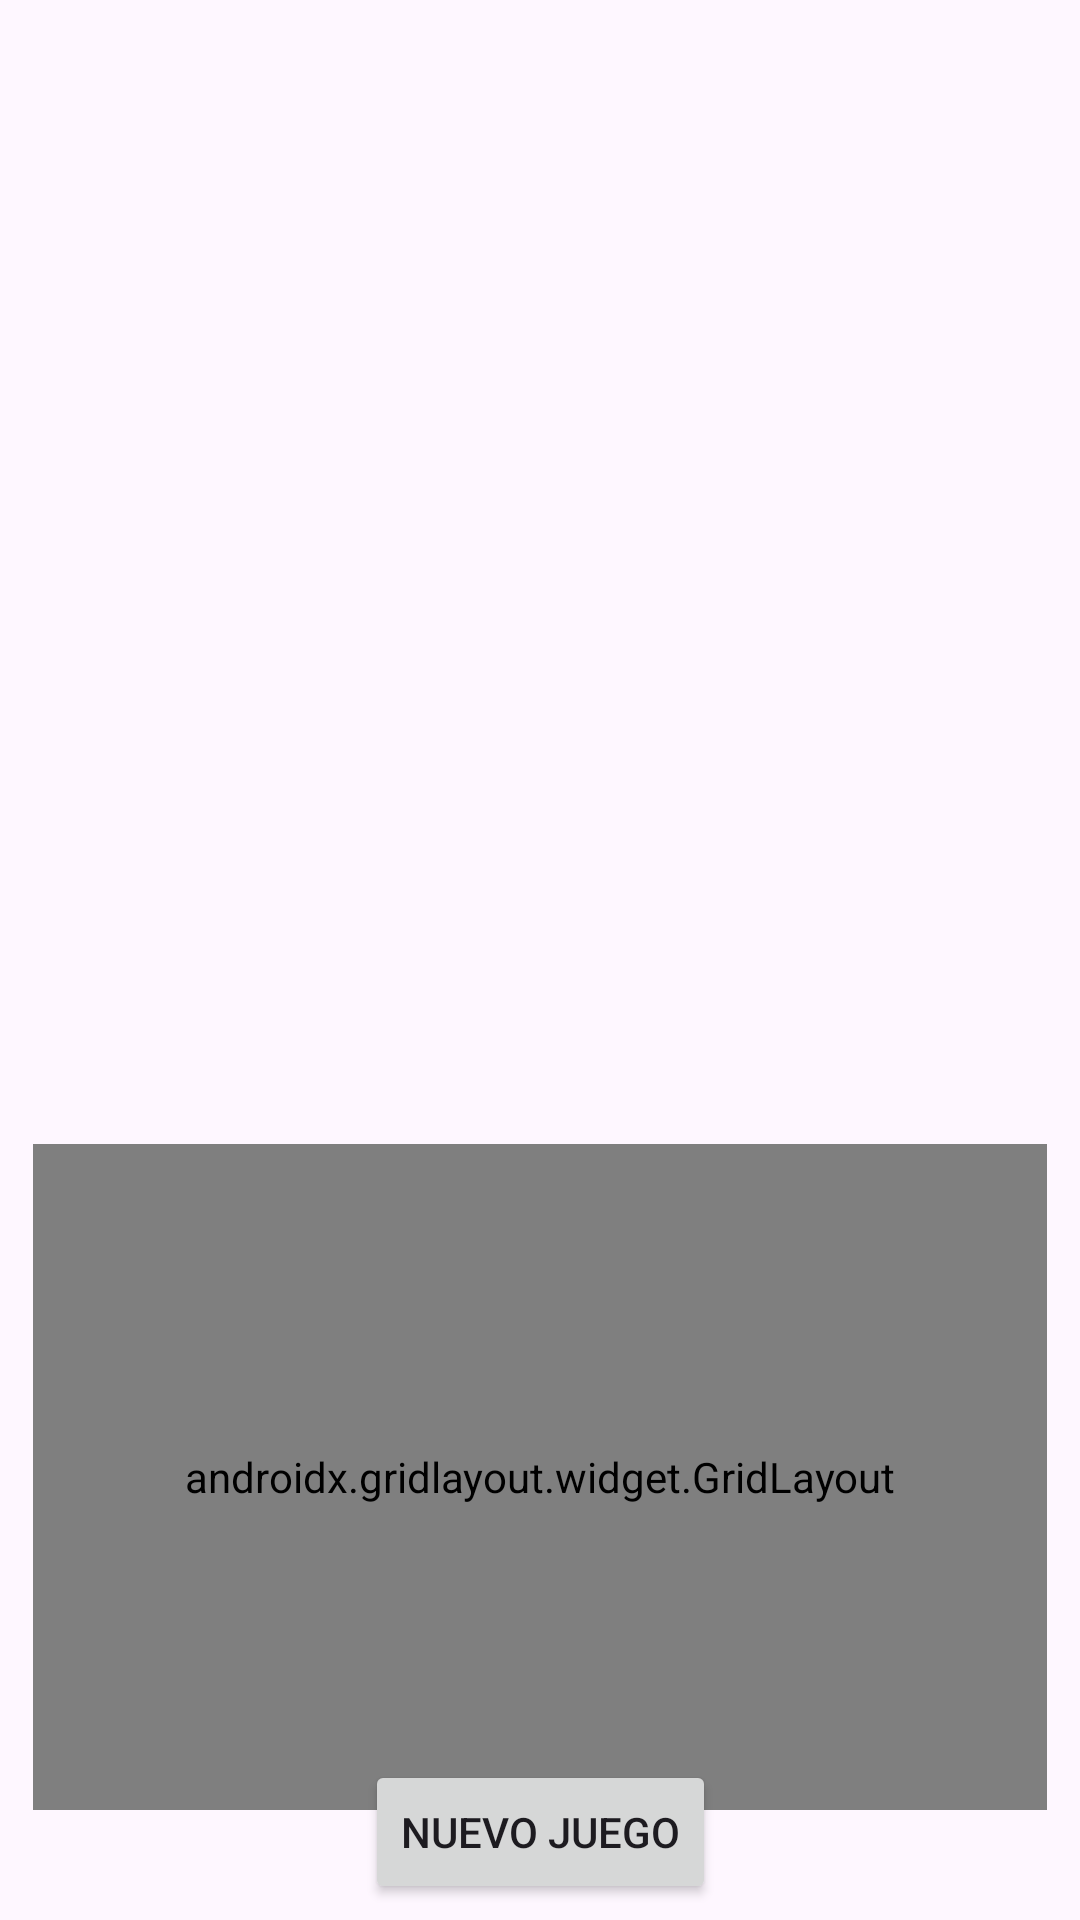

Reconstruct the res/layout file that produces this screen, plus the resources it refers to.
<!-- AndroidManifest.xml: application theme Theme.LAB2_20201497 -->
<!-- res/layout/game_activity.xml -->
<?xml version="1.0" encoding="utf-8"?>
<androidx.constraintlayout.widget.ConstraintLayout xmlns:android="http://schemas.android.com/apk/res/android"
    xmlns:app="http://schemas.android.com/apk/res-auto"
    xmlns:tools="http://schemas.android.com/tools"
    android:layout_width="match_parent"
    android:layout_height="match_parent">

    <ImageView
        android:id="@+id/antena"
        android:layout_width="267dp"
        android:layout_height="352dp"
        app:layout_constraintBottom_toBottomOf="parent"
        app:layout_constraintEnd_toEndOf="parent"
        app:layout_constraintStart_toStartOf="parent"
        app:layout_constraintTop_toTopOf="parent"
        app:layout_constraintVertical_bias="0.081"
        app:srcCompat="@drawable/antenna_sinfondo" />

    <LinearLayout
        android:layout_width="326dp"
        android:layout_height="51dp"
        android:gravity="center"
        android:orientation="horizontal"
        app:layout_constraintBottom_toBottomOf="parent"
        app:layout_constraintEnd_toEndOf="parent"
        app:layout_constraintHorizontal_bias="0.494"
        app:layout_constraintStart_toStartOf="parent"
        app:layout_constraintTop_toTopOf="@+id/antena"
        app:layout_constraintVertical_bias="0.53">

        <TextView
            android:id="@+id/textView2"
            android:layout_width="wrap_content"
            android:layout_height="wrap_content"
            android:layout_weight="1"
            android:textAlignment="center"
            android:textSize="30sp" />

    </LinearLayout>

    <androidx.gridlayout.widget.GridLayout
        android:id="@+id/gridLayout"
        android:layout_width="338dp"
        android:layout_height="222dp"
        app:columnCount="7"
        app:layout_constraintBottom_toBottomOf="parent"
        app:layout_constraintEnd_toEndOf="parent"
        app:layout_constraintHorizontal_bias="0.493"
        app:layout_constraintStart_toStartOf="parent"
        app:layout_constraintTop_toTopOf="@+id/antena"
        app:layout_constraintVertical_bias="0.907">

        <Button
            android:id="@+id/letterA"
            android:layout_width="48dp"
            android:layout_height="wrap_content"
            android:background="@android:drawable/btn_default"
            android:paddingHorizontal="0dp"
            android:text="A"
            app:iconPadding="0dp" />

        <Button
            android:id="@+id/letterB"
            android:layout_width="48dp"
            android:layout_height="wrap_content"
            android:background="@android:drawable/btn_default"
            android:paddingHorizontal="0dp"
            android:text="B"
            app:iconPadding="0dp" />

        <Button
            android:id="@+id/letterC"
            android:layout_width="48dp"
            android:layout_height="wrap_content"
            android:background="@android:drawable/btn_default"
            android:paddingHorizontal="0dp"
            android:text="C"
            app:iconPadding="0dp" />

        <Button
            android:id="@+id/letterD"
            android:layout_width="48dp"
            android:layout_height="wrap_content"
            android:background="@android:drawable/btn_default"
            android:paddingHorizontal="0dp"
            android:text="D"
            app:iconPadding="0dp" />

        <Button
            android:id="@+id/letterE"
            android:layout_width="48dp"
            android:layout_height="wrap_content"
            android:background="@android:drawable/btn_default"
            android:paddingHorizontal="0dp"
            android:text="E"
            app:iconPadding="0dp" />

        <Button
            android:id="@+id/letterF"
            android:layout_width="48dp"
            android:layout_height="wrap_content"
            android:background="@android:drawable/btn_default"
            android:paddingHorizontal="0dp"
            android:text="F"
            app:iconPadding="0dp" />

        <Button
            android:id="@+id/letterG"
            android:layout_width="48dp"
            android:layout_height="wrap_content"
            android:background="@android:drawable/btn_default"
            android:paddingHorizontal="0dp"
            android:text="G"
            app:iconPadding="0dp" />

        <Button
            android:id="@+id/letterH"
            android:layout_width="48dp"
            android:layout_height="wrap_content"
            android:background="@android:drawable/btn_default"
            android:paddingHorizontal="0dp"
            android:text="H"
            app:iconPadding="0dp" />

        <Button
            android:id="@+id/letterI"
            android:layout_width="48dp"
            android:layout_height="wrap_content"
            android:background="@android:drawable/btn_default"
            android:paddingHorizontal="0dp"
            android:text="I"
            app:iconPadding="0dp" />

        <Button
            android:id="@+id/letterJ"
            android:layout_width="48dp"
            android:layout_height="wrap_content"
            android:background="@android:drawable/btn_default"
            android:paddingHorizontal="0dp"
            android:text="J"
            app:iconPadding="0dp" />

        <Button
            android:id="@+id/letterK"
            android:layout_width="48dp"
            android:layout_height="wrap_content"
            android:background="@android:drawable/btn_default"
            android:paddingHorizontal="0dp"
            android:text="K"
            app:iconPadding="0dp" />

        <Button
            android:id="@+id/letterL"
            android:layout_width="48dp"
            android:layout_height="wrap_content"
            android:background="@android:drawable/btn_default"
            android:paddingHorizontal="0dp"
            android:text="L"
            app:iconPadding="0dp" />

        <Button
            android:id="@+id/letterM"
            android:layout_width="48dp"
            android:layout_height="wrap_content"
            android:background="@android:drawable/btn_default"
            android:paddingHorizontal="0dp"
            android:text="M"
            app:iconPadding="0dp" />

        <Button
            android:id="@+id/letterN"
            android:layout_width="48dp"
            android:layout_height="wrap_content"
            android:background="@android:drawable/btn_default"
            android:paddingHorizontal="0dp"
            android:text="N"
            app:iconPadding="0dp" />

        <Button
            android:id="@+id/letterO"
            android:layout_width="48dp"
            android:layout_height="wrap_content"
            android:background="@android:drawable/btn_default"
            android:paddingHorizontal="0dp"
            android:text="O"
            app:iconPadding="0dp" />

        <Button
            android:id="@+id/letterP"
            android:layout_width="48dp"
            android:layout_height="wrap_content"
            android:background="@android:drawable/btn_default"
            android:paddingHorizontal="0dp"
            android:text="P"
            app:iconPadding="0dp" />

        <Button
            android:id="@+id/letterQ"
            android:layout_width="48dp"
            android:layout_height="wrap_content"
            android:background="@android:drawable/btn_default"
            android:paddingHorizontal="0dp"
            android:text="Q"
            app:iconPadding="0dp" />

        <Button
            android:id="@+id/letterR"
            android:layout_width="48dp"
            android:layout_height="wrap_content"
            android:background="@android:drawable/btn_default"
            android:paddingHorizontal="0dp"
            android:text="R"
            app:iconPadding="0dp" />

        <Button
            android:id="@+id/letterS"
            android:layout_width="48dp"
            android:layout_height="wrap_content"
            android:background="@android:drawable/btn_default"
            android:paddingHorizontal="0dp"
            android:text="S"
            app:iconPadding="0dp" />

        <Button
            android:id="@+id/letterT"
            android:layout_width="48dp"
            android:layout_height="wrap_content"
            android:background="@android:drawable/btn_default"
            android:paddingHorizontal="0dp"
            android:text="T"
            app:iconPadding="0dp" />

        <Button
            android:id="@+id/letterU"
            android:layout_width="48dp"
            android:layout_height="wrap_content"
            android:background="@android:drawable/btn_default"
            android:paddingHorizontal="0dp"
            android:text="U"
            app:iconPadding="0dp" />

        <View
            android:id="@+id/view"
            android:layout_width="47dp"
            android:layout_height="42dp" />

        <Button
            android:id="@+id/letterV"
            android:layout_width="48dp"
            android:layout_height="wrap_content"
            android:background="@android:drawable/btn_default"
            android:paddingHorizontal="0dp"
            android:text="V"
            app:iconPadding="0dp" />

        <Button
            android:id="@+id/letterW"
            android:layout_width="48dp"
            android:layout_height="wrap_content"
            android:background="@android:drawable/btn_default"
            android:paddingHorizontal="0dp"
            android:text="W"
            app:iconPadding="0dp" />

        <Button
            android:id="@+id/letterX"
            android:layout_width="48dp"
            android:layout_height="wrap_content"
            android:background="@android:drawable/btn_default"
            android:paddingHorizontal="0dp"
            android:text="X"
            app:iconPadding="0dp" />

        <Button
            android:id="@+id/letterY"
            android:layout_width="48dp"
            android:layout_height="wrap_content"
            android:background="@android:drawable/btn_default"
            android:paddingHorizontal="0dp"
            android:text="Y"
            app:iconPadding="0dp" />

        <Button
            android:id="@+id/letterZ"
            android:layout_width="48dp"
            android:layout_height="wrap_content"
            android:background="@android:drawable/btn_default"
            android:paddingHorizontal="0dp"
            android:text="Z"
            app:iconPadding="0dp" />

    </androidx.gridlayout.widget.GridLayout>

    <Button
        android:id="@+id/button9"
        android:layout_width="wrap_content"
        android:layout_height="wrap_content"
        android:text="Nuevo Juego"
        app:layout_constraintBottom_toBottomOf="parent"
        app:layout_constraintEnd_toEndOf="parent"
        app:layout_constraintStart_toStartOf="parent"
        app:layout_constraintTop_toTopOf="parent"
        app:layout_constraintVertical_bias="0.991" />

</androidx.constraintlayout.widget.ConstraintLayout>
<!-- resources referenced by this layout -->
<resources>
  <style name="Theme.LAB2_20201497" parent="Base.Theme.LAB2_20201497" />
  <style name="Base.Theme.LAB2_20201497" parent="Theme.Material3.DayNight.NoActionBar">
          
          
      </style>
</resources>
